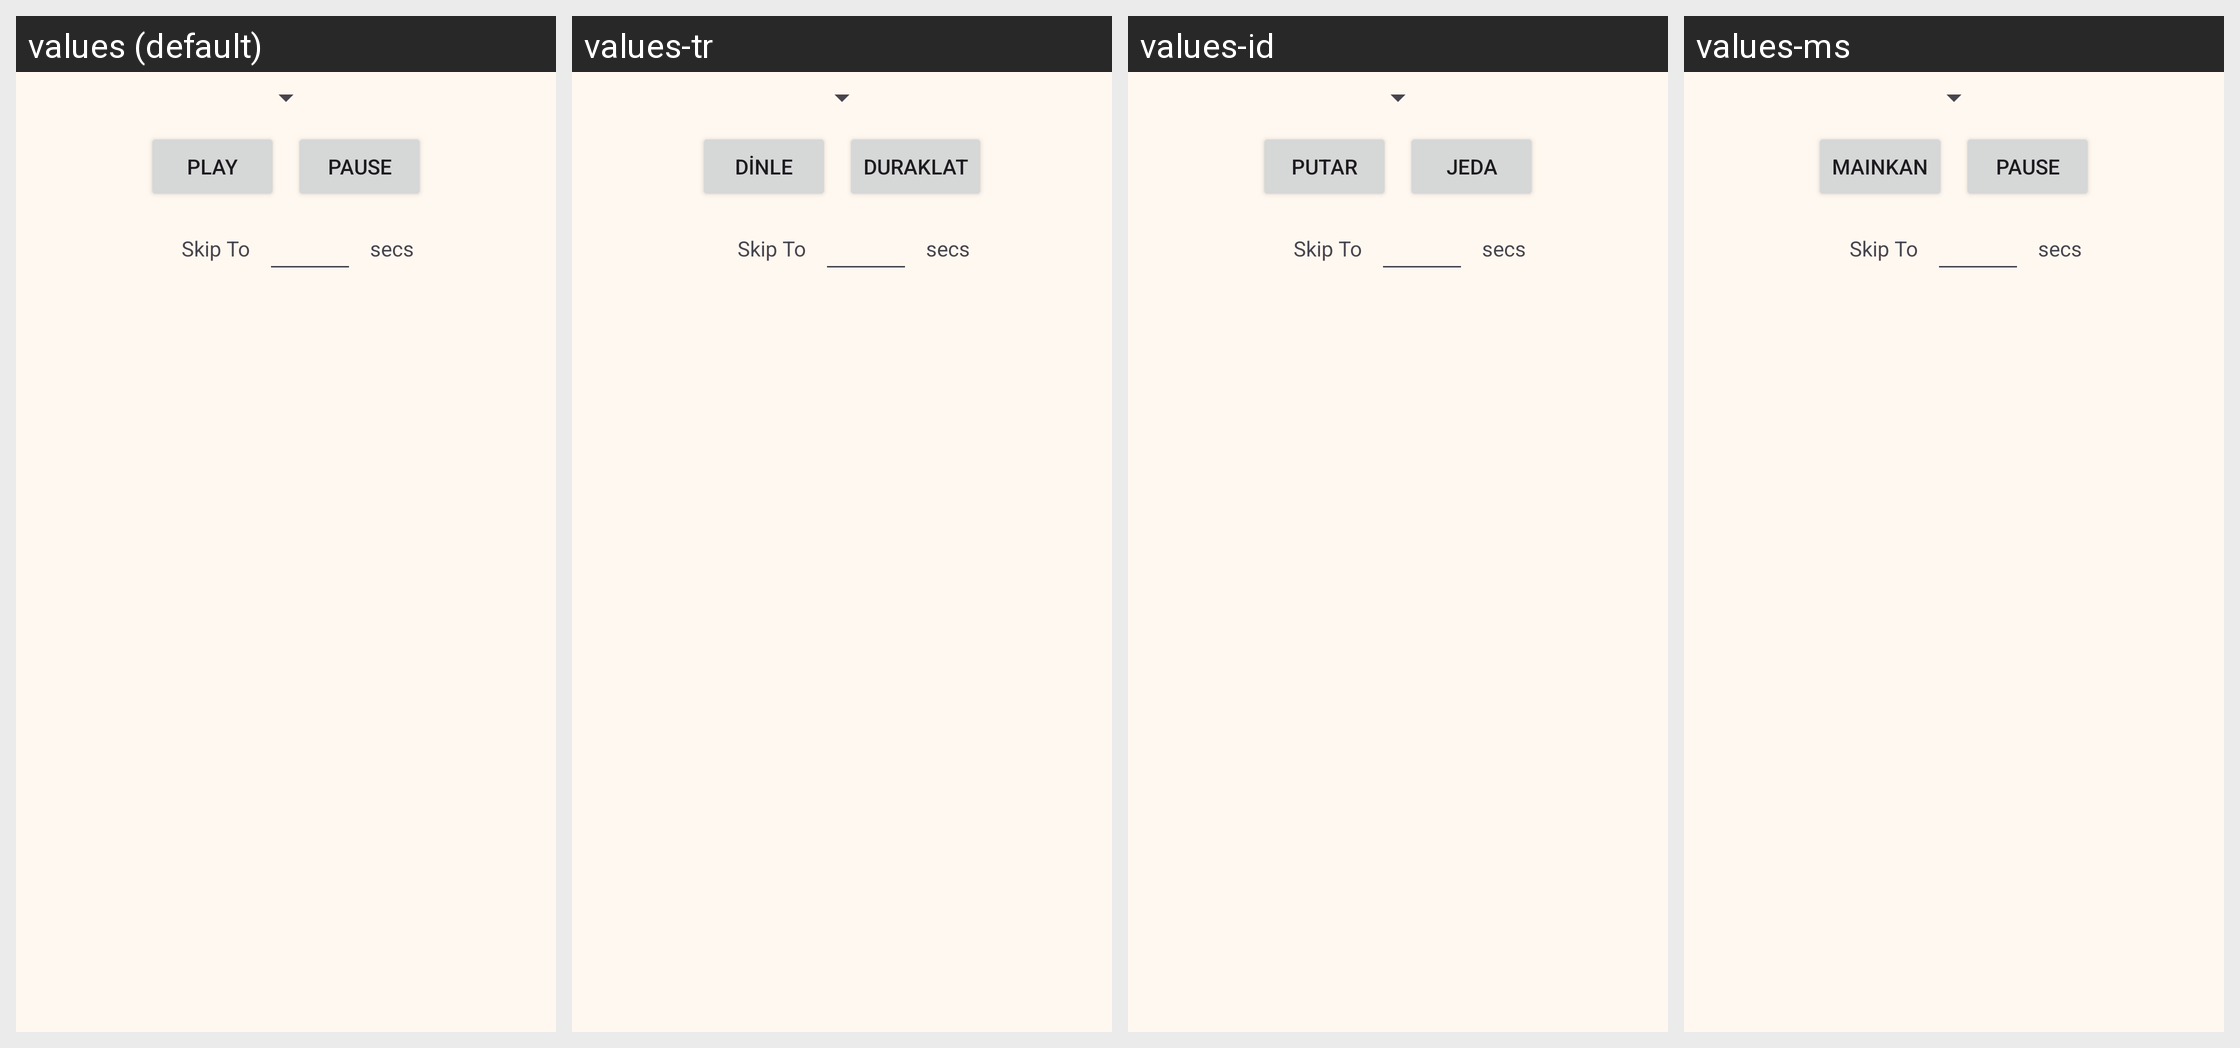

The same Android screen rendered under several of its app's locales, left to right. List the strings drawn on it with the default value and each locale's translation.
Android screen res/layout/player_controls_container.xml rendered under 4 locales, left to right: values (default), values-tr, values-id, values-ms. Device: Nexus 5 (rendered at 1080×1920; each locale shown at half size, 540×960, under a caption strip naming it); theme AppTheme.
Other locales in the repository, not shown: values-ar, values-bs, values-de, values-es, values-fa, values-fr, values-hr, values-hu, values-it, values-kk, values-ku, values-nl, values-pl, values-pt-rBR, values-ru, values-sq, values-sr, values-sv, values-th, values-ug, values-uk, values-uz, values-zh.
Strings drawn on this screen, with the default value and each locale's value (text and hints the layout hard-codes, and strings that could not be matched under every locale, appear in the picture but are not listed):

play
  values: Play
  values-tr: Dinle
  values-id: Putar
  values-ms: Mainkan

pause
  values: Pause
  values-tr: Duraklat
  values-id: Jeda
  values-ms: Pause

skip_to
  values: Skip To
  values-tr: Skip To  [not translated; the default value is used]
  values-id: Skip To  [not translated; the default value is used]
  values-ms: Skip To  [not translated; the default value is used]

seconds
  values: secs
  values-tr: secs  [not translated; the default value is used]
  values-id: secs  [not translated; the default value is used]
  values-ms: secs  [not translated; the default value is used]
